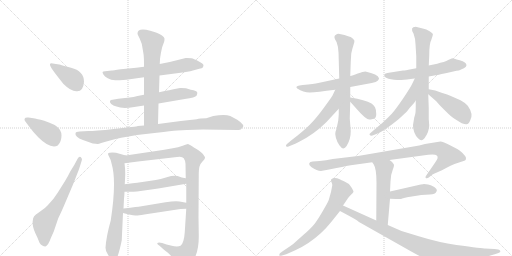
t = 0.00 s
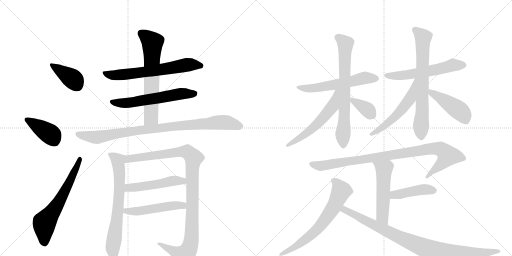
t = 3.62 s
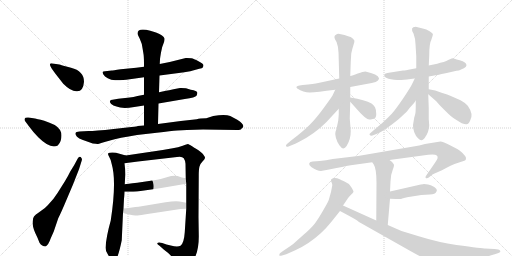
t = 7.25 s
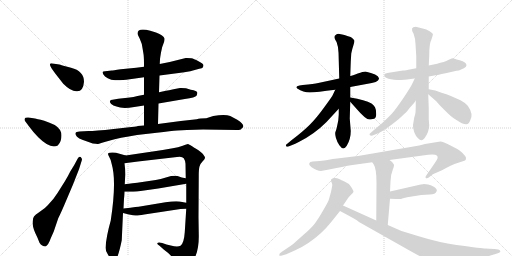
t = 10.87 s
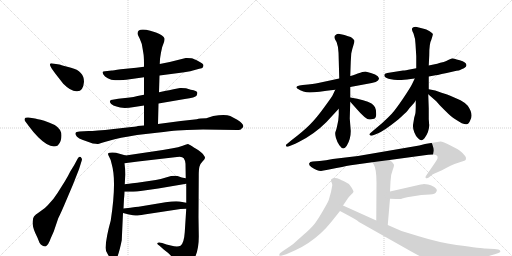
t = 14.50 s
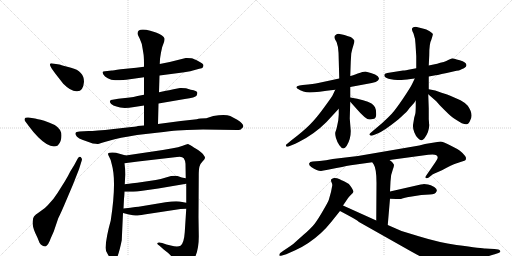
t = 18.12 s

The animated SVG that drew these frames (rendered in a browser with its animation timeline set to each time). Animation: 24 CSS @keyframes rules; one cycle of 18.12 s.

<svg version="1.1" viewBox="0 0 2048 1024" xmlns="http://www.w3.org/2000/svg">
  <g stroke="lightgray" stroke-dasharray="1,1" stroke-width="1" transform="scale(4, 4)">
    <line x1="0" y1="0" x2="256" y2="256"></line>
    <line x1="256" y1="0" x2="0" y2="256"></line>
    <line x1="128" y1="0" x2="128" y2="256"></line>
    <line x1="0" y1="128" x2="256" y2="128"></line>
    <line x1="256" y1="0" x2="512" y2="256"></line>
    <line x1="512" y1="0" x2="256" y2="256"></line>
    <line x1="384" y1="0" x2="384" y2="256"></line>
    <line x1="256" y1="128" x2="512" y2="128"></line>
  </g>
<g transform="scale(1, -1) translate(0, -850)">
   <style type="text/css">
    @keyframes keyframes0 {
      from {
       stroke: black;
       stroke-dashoffset: 390;
       stroke-width: 128;
       }
       56% {
       animation-timing-function: step-end;
       stroke: black;
       stroke-dashoffset: 0;
       stroke-width: 128;
       }
       to {
       stroke: black;
       stroke-width: 1024;
       }
       }
       #make-me-a-hanzi-animation-0 {
         animation: keyframes0 0.567383s both;
         animation-delay: 0.000000s;
         animation-timing-function: linear;
       }
    @keyframes keyframes1 {
      from {
       stroke: black;
       stroke-dashoffset: 401;
       stroke-width: 128;
       }
       57% {
       animation-timing-function: step-end;
       stroke: black;
       stroke-dashoffset: 0;
       stroke-width: 128;
       }
       to {
       stroke: black;
       stroke-width: 1024;
       }
       }
       #make-me-a-hanzi-animation-1 {
         animation: keyframes1 0.576335s both;
         animation-delay: 0.567383s;
         animation-timing-function: linear;
       }
    @keyframes keyframes2 {
      from {
       stroke: black;
       stroke-dashoffset: 632;
       stroke-width: 128;
       }
       67% {
       animation-timing-function: step-end;
       stroke: black;
       stroke-dashoffset: 0;
       stroke-width: 128;
       }
       to {
       stroke: black;
       stroke-width: 1024;
       }
       }
       #make-me-a-hanzi-animation-2 {
         animation: keyframes2 0.764323s both;
         animation-delay: 1.143717s;
         animation-timing-function: linear;
       }
    @keyframes keyframes3 {
      from {
       stroke: black;
       stroke-dashoffset: 647;
       stroke-width: 128;
       }
       68% {
       animation-timing-function: step-end;
       stroke: black;
       stroke-dashoffset: 0;
       stroke-width: 128;
       }
       to {
       stroke: black;
       stroke-width: 1024;
       }
       }
       #make-me-a-hanzi-animation-3 {
         animation: keyframes3 0.776530s both;
         animation-delay: 1.908040s;
         animation-timing-function: linear;
       }
    @keyframes keyframes4 {
      from {
       stroke: black;
       stroke-dashoffset: 589;
       stroke-width: 128;
       }
       66% {
       animation-timing-function: step-end;
       stroke: black;
       stroke-dashoffset: 0;
       stroke-width: 128;
       }
       to {
       stroke: black;
       stroke-width: 1024;
       }
       }
       #make-me-a-hanzi-animation-4 {
         animation: keyframes4 0.729329s both;
         animation-delay: 2.684570s;
         animation-timing-function: linear;
       }
    @keyframes keyframes5 {
      from {
       stroke: black;
       stroke-dashoffset: 648;
       stroke-width: 128;
       }
       68% {
       animation-timing-function: step-end;
       stroke: black;
       stroke-dashoffset: 0;
       stroke-width: 128;
       }
       to {
       stroke: black;
       stroke-width: 1024;
       }
       }
       #make-me-a-hanzi-animation-5 {
         animation: keyframes5 0.777344s both;
         animation-delay: 3.413900s;
         animation-timing-function: linear;
       }
    @keyframes keyframes6 {
      from {
       stroke: black;
       stroke-dashoffset: 911;
       stroke-width: 128;
       }
       75% {
       animation-timing-function: step-end;
       stroke: black;
       stroke-dashoffset: 0;
       stroke-width: 128;
       }
       to {
       stroke: black;
       stroke-width: 1024;
       }
       }
       #make-me-a-hanzi-animation-6 {
         animation: keyframes6 0.991374s both;
         animation-delay: 4.191243s;
         animation-timing-function: linear;
       }
    @keyframes keyframes7 {
      from {
       stroke: black;
       stroke-dashoffset: 691;
       stroke-width: 128;
       }
       69% {
       animation-timing-function: step-end;
       stroke: black;
       stroke-dashoffset: 0;
       stroke-width: 128;
       }
       to {
       stroke: black;
       stroke-width: 1024;
       }
       }
       #make-me-a-hanzi-animation-7 {
         animation: keyframes7 0.812337s both;
         animation-delay: 5.182617s;
         animation-timing-function: linear;
       }
    @keyframes keyframes8 {
      from {
       stroke: black;
       stroke-dashoffset: 1054;
       stroke-width: 128;
       }
       77% {
       animation-timing-function: step-end;
       stroke: black;
       stroke-dashoffset: 0;
       stroke-width: 128;
       }
       to {
       stroke: black;
       stroke-width: 1024;
       }
       }
       #make-me-a-hanzi-animation-8 {
         animation: keyframes8 1.107747s both;
         animation-delay: 5.994954s;
         animation-timing-function: linear;
       }
    @keyframes keyframes9 {
      from {
       stroke: black;
       stroke-dashoffset: 495;
       stroke-width: 128;
       }
       62% {
       animation-timing-function: step-end;
       stroke: black;
       stroke-dashoffset: 0;
       stroke-width: 128;
       }
       to {
       stroke: black;
       stroke-width: 1024;
       }
       }
       #make-me-a-hanzi-animation-9 {
         animation: keyframes9 0.652832s both;
         animation-delay: 7.102702s;
         animation-timing-function: linear;
       }
    @keyframes keyframes10 {
      from {
       stroke: black;
       stroke-dashoffset: 503;
       stroke-width: 128;
       }
       62% {
       animation-timing-function: step-end;
       stroke: black;
       stroke-dashoffset: 0;
       stroke-width: 128;
       }
       to {
       stroke: black;
       stroke-width: 1024;
       }
       }
       #make-me-a-hanzi-animation-10 {
         animation: keyframes10 0.659342s both;
         animation-delay: 7.755534s;
         animation-timing-function: linear;
       }
    @keyframes keyframes11 {
      from {
       stroke: black;
       stroke-dashoffset: 568;
       stroke-width: 128;
       }
       65% {
       animation-timing-function: step-end;
       stroke: black;
       stroke-dashoffset: 0;
       stroke-width: 128;
       }
       to {
       stroke: black;
       stroke-width: 1024;
       }
       }
       #make-me-a-hanzi-animation-11 {
         animation: keyframes11 0.712240s both;
         animation-delay: 8.414876s;
         animation-timing-function: linear;
       }
    @keyframes keyframes12 {
      from {
       stroke: black;
       stroke-dashoffset: 706;
       stroke-width: 128;
       }
       70% {
       animation-timing-function: step-end;
       stroke: black;
       stroke-dashoffset: 0;
       stroke-width: 128;
       }
       to {
       stroke: black;
       stroke-width: 1024;
       }
       }
       #make-me-a-hanzi-animation-12 {
         animation: keyframes12 0.824544s both;
         animation-delay: 9.127116s;
         animation-timing-function: linear;
       }
    @keyframes keyframes13 {
      from {
       stroke: black;
       stroke-dashoffset: 562;
       stroke-width: 128;
       }
       65% {
       animation-timing-function: step-end;
       stroke: black;
       stroke-dashoffset: 0;
       stroke-width: 128;
       }
       to {
       stroke: black;
       stroke-width: 1024;
       }
       }
       #make-me-a-hanzi-animation-13 {
         animation: keyframes13 0.707357s both;
         animation-delay: 9.951660s;
         animation-timing-function: linear;
       }
    @keyframes keyframes14 {
      from {
       stroke: black;
       stroke-dashoffset: 364;
       stroke-width: 128;
       }
       54% {
       animation-timing-function: step-end;
       stroke: black;
       stroke-dashoffset: 0;
       stroke-width: 128;
       }
       to {
       stroke: black;
       stroke-width: 1024;
       }
       }
       #make-me-a-hanzi-animation-14 {
         animation: keyframes14 0.546224s both;
         animation-delay: 10.659017s;
         animation-timing-function: linear;
       }
    @keyframes keyframes15 {
      from {
       stroke: black;
       stroke-dashoffset: 569;
       stroke-width: 128;
       }
       65% {
       animation-timing-function: step-end;
       stroke: black;
       stroke-dashoffset: 0;
       stroke-width: 128;
       }
       to {
       stroke: black;
       stroke-width: 1024;
       }
       }
       #make-me-a-hanzi-animation-15 {
         animation: keyframes15 0.713053s both;
         animation-delay: 11.205241s;
         animation-timing-function: linear;
       }
    @keyframes keyframes16 {
      from {
       stroke: black;
       stroke-dashoffset: 697;
       stroke-width: 128;
       }
       69% {
       animation-timing-function: step-end;
       stroke: black;
       stroke-dashoffset: 0;
       stroke-width: 128;
       }
       to {
       stroke: black;
       stroke-width: 1024;
       }
       }
       #make-me-a-hanzi-animation-16 {
         animation: keyframes16 0.817220s both;
         animation-delay: 11.918294s;
         animation-timing-function: linear;
       }
    @keyframes keyframes17 {
      from {
       stroke: black;
       stroke-dashoffset: 546;
       stroke-width: 128;
       }
       64% {
       animation-timing-function: step-end;
       stroke: black;
       stroke-dashoffset: 0;
       stroke-width: 128;
       }
       to {
       stroke: black;
       stroke-width: 1024;
       }
       }
       #make-me-a-hanzi-animation-17 {
         animation: keyframes17 0.694336s both;
         animation-delay: 12.735514s;
         animation-timing-function: linear;
       }
    @keyframes keyframes18 {
      from {
       stroke: black;
       stroke-dashoffset: 446;
       stroke-width: 128;
       }
       59% {
       animation-timing-function: step-end;
       stroke: black;
       stroke-dashoffset: 0;
       stroke-width: 128;
       }
       to {
       stroke: black;
       stroke-width: 1024;
       }
       }
       #make-me-a-hanzi-animation-18 {
         animation: keyframes18 0.612956s both;
         animation-delay: 13.429850s;
         animation-timing-function: linear;
       }
    @keyframes keyframes19 {
      from {
       stroke: black;
       stroke-dashoffset: 933;
       stroke-width: 128;
       }
       75% {
       animation-timing-function: step-end;
       stroke: black;
       stroke-dashoffset: 0;
       stroke-width: 128;
       }
       to {
       stroke: black;
       stroke-width: 1024;
       }
       }
       #make-me-a-hanzi-animation-19 {
         animation: keyframes19 1.009277s both;
         animation-delay: 14.042806s;
         animation-timing-function: linear;
       }
    @keyframes keyframes20 {
      from {
       stroke: black;
       stroke-dashoffset: 523;
       stroke-width: 128;
       }
       63% {
       animation-timing-function: step-end;
       stroke: black;
       stroke-dashoffset: 0;
       stroke-width: 128;
       }
       to {
       stroke: black;
       stroke-width: 1024;
       }
       }
       #make-me-a-hanzi-animation-20 {
         animation: keyframes20 0.675618s both;
         animation-delay: 15.052083s;
         animation-timing-function: linear;
       }
    @keyframes keyframes21 {
      from {
       stroke: black;
       stroke-dashoffset: 427;
       stroke-width: 128;
       }
       58% {
       animation-timing-function: step-end;
       stroke: black;
       stroke-dashoffset: 0;
       stroke-width: 128;
       }
       to {
       stroke: black;
       stroke-width: 1024;
       }
       }
       #make-me-a-hanzi-animation-21 {
         animation: keyframes21 0.597493s both;
         animation-delay: 15.727702s;
         animation-timing-function: linear;
       }
    @keyframes keyframes22 {
      from {
       stroke: black;
       stroke-dashoffset: 669;
       stroke-width: 128;
       }
       69% {
       animation-timing-function: step-end;
       stroke: black;
       stroke-dashoffset: 0;
       stroke-width: 128;
       }
       to {
       stroke: black;
       stroke-width: 1024;
       }
       }
       #make-me-a-hanzi-animation-22 {
         animation: keyframes22 0.794434s both;
         animation-delay: 16.325195s;
         animation-timing-function: linear;
       }
    @keyframes keyframes23 {
      from {
       stroke: black;
       stroke-dashoffset: 920;
       stroke-width: 128;
       }
       75% {
       animation-timing-function: step-end;
       stroke: black;
       stroke-dashoffset: 0;
       stroke-width: 128;
       }
       to {
       stroke: black;
       stroke-width: 1024;
       }
       }
       #make-me-a-hanzi-animation-23 {
         animation: keyframes23 0.998698s both;
         animation-delay: 17.119629s;
         animation-timing-function: linear;
       }
</style>
<path d="M 336 523 Q 336 566 284 579 Q 269 583 253.5 587.5 Q 238 592 237 592 L 211 596 Q 202 598 200 594 Q 198 590 208 574 L 221 556 L 253 515 Q 286 482 309 485 Q 333 485 336 523 Z" fill="lightgray"></path> 
<path d="M 118 342 Q 133 321 153 301 Q 201 253 231 268 Q 246 283 246 308 Q 246 333 219 350 Q 198 360 177 367 Q 145 375 140 376 L 114 380 Q 100 381 98.5 375.5 Q 97 370 100 366 L 118 342 Z" fill="lightgray"></path> 
<path d="M 281 164 Q 274 149 259 124 L 230 78 Q 220 64 214 55 L 191 29 Q 182 18 160.5 4 Q 139 -10 136 -16 Q 132 -20 130.5 -36.5 Q 129 -53 141 -82 Q 152 -104 158 -121 Q 168 -136 182 -136 Q 193 -132 203 -103 L 215 -76 L 233 -23 Q 245 1 261 39 L 292 112 L 316 173 L 327 208 Q 331 214 323 222 Q 316 226 311 216 L 297 190 L 281 164 Z" fill="lightgray"></path> 
<path d="M 638 548 L 715 558 Q 736 560 761 565 L 797 575 Q 809 576 812 581 L 814 589 Q 814 596 794 605.5 Q 774 615 766 617 Q 747 619 743 618 L 679 602 L 639 594 L 576 583 L 545 579 L 483 573 Q 450 568 447 568 L 420 565 Q 412 564 410.5 562 Q 409 560 413.5 552.5 Q 418 545 431 537 Q 444 529 460.5 529 Q 477 529 505 531 L 576 541 L 638 548 Z" fill="lightgray"></path> 
<path d="M 634 436 L 739 454 Q 782 460 786 467 Q 790 474 789 480 Q 789 487 763 491 L 744 497 Q 724 499 720 498 L 694 493 Q 674 488 664 487 L 636 481 L 576 471 L 550 466 Q 533 462 519 460 L 473 455 L 450 451 Q 442 451 440 446 Q 438 441 445 434 Q 452 427 466 424 Q 489 414 537 422 L 576 428 L 634 436 Z" fill="lightgray"></path> 
<path d="M 632 354 L 634 436 L 636 481 L 638 548 L 639 594 L 640 613 Q 640 616 644 640 Q 648 664 654 676 Q 659 688 658 696 Q 655 708 624 720 L 601 727 Q 550 740 550 716 Q 550 712 559 695 Q 568 678 571 652 L 573 640 Q 576 625 576 595 L 576 583 L 576 541 L 576 471 L 576 428 L 576 348 C 576 318 631 324 632 354 Z" fill="lightgray"></path> 
<path d="M 627 319 Q 686 326 709 328 L 748 330 L 812 332 L 948 330 Q 963 330 964.5 333 Q 966 336 969 338 Q 983 349 949 371 L 921 386 Q 900 395 853 386 L 825 377 Q 799 377 787 373 L 723 366 L 632 354 L 576 348 L 551 346 Q 550 345 526 342 L 455 334 Q 379 326 354 326 L 318 324 Q 303 324 302 317 Q 300 311 308 303 Q 316 295 329 291 L 371 276 Q 388 274 392 274.5 Q 396 275 436.5 287 Q 477 299 548 310 L 627 319 Z" fill="lightgray"></path> 
<path d="M 443 -32 Q 425 -95 422 -141 Q 422 -152 430 -165 Q 437 -178 439 -180 Q 451 -203 457 -198 Q 472 -186 487 -111 L 492 -2 L 494 16 L 496 56 Q 497 61 498 83 L 499 113 L 501 152 Q 501 176 498 197 C 495 227 512 225 503 228 L 464 239 Q 447 242 439 239 Q 427 239 436 224 Q 445 209 447 193 Q 467 125 443 -32 Z" fill="lightgray"></path> 
<path d="M 745 15 L 739 -79 Q 736 -123 722 -133 Q 710 -139 683 -132 L 666 -128 L 649 -122 Q 633 -118 630 -122 Q 626 -125 638 -133 L 656 -149 L 669 -159 Q 670 -160 677 -166 Q 684 -172 693 -185 Q 702 -197 709 -211 Q 716 -225 722 -227 Q 729 -229 744 -221 Q 758 -212 771 -195 Q 797 -157 795 -86 L 794 -18 L 795 148 Q 795 174 798 184 Q 800 194 810 204 Q 819 213 820 218 Q 820 223 813 232 Q 806 241 786 254 Q 766 266 762 269 L 752 274 Q 748 274 731 267 Q 713 260 691 257 L 651 250 L 503 228 C 473 224 468 193 498 197 L 552 204 L 708 222 Q 728 226 735 217 Q 741 208 742 195 L 743 137 L 745 115 L 745 39 L 745 15 Z" fill="lightgray"></path> 
<path d="M 498 83 L 533 83 Q 556 84 633 96 L 745 115 C 775 120 772 131 743 137 L 727 140 L 710 146 Q 692 149 667 141 Q 641 133 623 130 L 549 119 Q 507 114 499 113 C 469 109 468 83 498 83 Z" fill="lightgray"></path> 
<path d="M 492 -2 L 516 -8 Q 535 -12 542 -12 Q 549 -13 577 -8 L 722 14 Q 730 15 745 15 C 775 15 774 34 745 39 L 718 44 Q 702 47 662 41 L 560 24 Q 556 24 494 16 C 464 12 463 5 492 -2 Z" fill="lightgray"></path> 
<path d="M 1401 502 L 1487 518 Q 1506 522 1512 528 Q 1516 534 1516 537 Q 1512 553 1461 564 Q 1453 564 1431 556 Q 1409 548 1401 546 L 1357 536 L 1273 518 Q 1257 515 1211 510 L 1198 508 Q 1179 504 1189 496 Q 1214 480 1240 480.5 Q 1266 481 1341 491 L 1401 502 Z" fill="lightgray"></path> 
<path d="M 1401 460 L 1401 502 L 1401 546 L 1403 603 L 1405 636 Q 1409 656 1414 670.5 Q 1419 685 1417.5 688 Q 1416 691 1408.5 698 Q 1401 705 1359 714 Q 1349 716 1344 711 Q 1333 706 1341 691 Q 1355 677 1355 608 L 1357 536 L 1355 415 L 1355 392 L 1353 368 L 1347 339 Q 1345 331 1342 323.5 Q 1339 316 1343.5 299.5 Q 1348 283 1357.5 269.5 Q 1367 256 1373.5 256.5 Q 1380 257 1387 267 Q 1403 293 1403 326 L 1399 376 L 1401 443 L 1401 460 Z" fill="lightgray"></path> 
<path d="M 1341 491 L 1329 466 Q 1327 462 1297 421 Q 1267 379 1239 351 Q 1211 323 1167 290 L 1149 275 Q 1142 271 1144 265 Q 1147 262 1154 264 L 1181 275 L 1195 282 Q 1257 313 1305 361 L 1355 415 C 1430 496 1354 518 1341 491 Z" fill="lightgray"></path> 
<path d="M 1486 436 Q 1461 451 1401 460 C 1384 463 1384 463 1401 443 L 1425 416 Q 1463 372 1477 372 Q 1483 372 1491 374 Q 1505 374 1505 393 Q 1505 412 1500 421 Q 1495 429 1486 436 Z" fill="lightgray"></path> 
<path d="M 1606 530 Q 1625 531 1659 536 L 1715 544 L 1737 548 Q 1741 548 1787 558 L 1826 567 Q 1830 568 1835 568 Q 1839 570 1856 577 Q 1866 583 1866 589 Q 1866 601 1839 609 Q 1812 617 1809 617 Q 1793 611 1785 606.5 Q 1777 602 1761 599 Q 1748 594 1739 593 L 1715 588 L 1665 577 L 1644 573 Q 1621 568 1612 568 L 1549 558 Q 1537 556 1537 550 Q 1537 530 1606 530 Z" fill="lightgray"></path> 
<path d="M 1663 448 L 1663 432 Q 1663 400 1661 394 Q 1659 388 1657 380 L 1652 350 Q 1651 337 1657 321.5 Q 1663 306 1672 297 Q 1681 288 1686 289 Q 1691 290 1698 297 Q 1717 323 1717 351 Q 1716 353 1716 361 L 1715 373 L 1715 416 L 1713 473 L 1715 493 L 1715 544 L 1715 588 L 1717 629 Q 1717 677 1725 690 Q 1732 711 1731.5 714 Q 1731 717 1718.5 725 Q 1706 733 1691 736 L 1663 743 Q 1638 743 1654 716 Q 1662 694 1662 674 L 1665 625 L 1665 577 L 1663 448 Z" fill="lightgray"></path> 
<path d="M 1659 536 L 1648 513 Q 1640 497 1611 454 Q 1581 410 1567 395 Q 1552 379 1529 358 L 1483 319 Q 1475 313 1479 310 Q 1482 306 1490 308 L 1508 315 Q 1532 323 1593 372 Q 1622 398 1630 407 Q 1640 421 1649 430 Q 1657 438 1663 448 C 1732 551 1672 563 1659 536 Z" fill="lightgray"></path> 
<path d="M 1713 473 L 1745 445 L 1760 428 Q 1802 385 1812 379 Q 1822 372 1847 357 Q 1861 352 1866 353 Q 1875 354 1881 369 Q 1895 393 1871 427 Q 1856 442 1842 449 L 1801 467 Q 1773 478 1769 478 Q 1740 490 1715 493 C 1685 497 1690 493 1713 473 Z" fill="lightgray"></path> 
<path d="M 1558 210 L 1713 231 Q 1756 237 1750 216 Q 1749 212 1740 199 L 1705 148 Q 1699 139 1704.5 137.5 Q 1710 136 1715 140 L 1730 152 Q 1735 156 1752 162 Q 1766 167 1784.5 178 Q 1803 189 1818 194 L 1860 208 Q 1864 209 1864 218 Q 1864 224 1850 238 Q 1837 250 1829 254 L 1802 268 Q 1771 284 1762 284 Q 1755 284 1700 274 L 1677 268 L 1432 226 L 1331 214 Q 1312 210 1304 209 L 1279 206 L 1251 204 Q 1239 203 1237 197 Q 1234 190 1245 182 Q 1268 166 1284 166 Q 1291 167 1311 171 L 1346 178 Q 1396 188 1403 189 L 1489 201 L 1558 210 Z" fill="lightgray"></path> 
<path d="M 1551 -50 L 1560 55 L 1560 84 L 1562 124 Q 1563 153 1571 171 Q 1578 188 1575 193 Q 1570 203 1558 210 C 1533 227 1472 226 1489 201 L 1495 192 Q 1506 175 1506 119 L 1505 -32 C 1505 -62 1548 -80 1551 -50 Z" fill="lightgray"></path> 
<path d="M 1560 55 L 1585 54 L 1604 54 Q 1606 55 1620 59 Q 1636 63 1641 63 L 1685 70 L 1719 72 Q 1742 73 1746 84 Q 1751 93 1737 102 Q 1722 111 1712 112 L 1696 114 Q 1694 114 1683 112 L 1560 84 C 1531 77 1530 56 1560 55 Z" fill="lightgray"></path> 
<path d="M 1372 28 L 1391 56 Q 1395 62 1404 71 Q 1413 80 1414 83 Q 1414 88 1404 103 Q 1394 118 1378 124 Q 1375 125 1359 133 Q 1346 139 1336 138 Q 1326 136 1324.5 132 Q 1323 128 1326 121 Q 1330 112 1329 108 L 1324 82 L 1315 50 Q 1314 45 1293 9 Q 1273 -26 1259.5 -43.5 Q 1246 -61 1213 -90 Q 1186 -114 1173 -126 Q 1168 -130 1132 -154 L 1121 -162 Q 1117 -165 1117 -171 Q 1118 -175 1128 -172 L 1145 -167 L 1181 -151 Q 1235 -127 1284 -82 Q 1304 -64 1324 -39 L 1360 6 L 1372 28 Z" fill="lightgray"></path> 
<path d="M 1791 -210 Q 1805 -211 1842 -204 Q 1869 -197 1873 -197 Q 1877 -196 1895 -190 L 1941 -178 Q 1964 -172 1979 -167 L 1994 -162 Q 2003 -159 2001 -154 Q 1999 -149 1993 -148 L 1978 -146 L 1958 -145 L 1941 -144 Q 1933 -144 1826 -130 Q 1756 -120 1675 -95 L 1606 -74 L 1551 -50 L 1505 -32 L 1372 28 C 1345 40 1334 20 1360 6 L 1390 -10 Q 1431 -32 1436 -38 L 1645 -156 Q 1707 -191 1738 -200 Q 1762 -207 1765 -208 L 1791 -210 Z" fill="lightgray"></path> 
      <clipPath id="make-me-a-hanzi-clip-0">
      <path d="M 336 523 Q 336 566 284 579 Q 269 583 253.5 587.5 Q 238 592 237 592 L 211 596 Q 202 598 200 594 Q 198 590 208 574 L 221 556 L 253 515 Q 286 482 309 485 Q 333 485 336 523 Z" fill="lightgray"></path>
      </clipPath>
      <path clip-path="url(#make-me-a-hanzi-clip-0)" d="M 206 591 L 290 535 L 309 508 " fill="none" id="make-me-a-hanzi-animation-0" stroke-dasharray="262 524" stroke-linecap="round"></path>

      <clipPath id="make-me-a-hanzi-clip-1">
      <path d="M 118 342 Q 133 321 153 301 Q 201 253 231 268 Q 246 283 246 308 Q 246 333 219 350 Q 198 360 177 367 Q 145 375 140 376 L 114 380 Q 100 381 98.5 375.5 Q 97 370 100 366 L 118 342 Z" fill="lightgray"></path>
      </clipPath>
      <path clip-path="url(#make-me-a-hanzi-clip-1)" d="M 106 372 L 196 317 L 220 285 " fill="none" id="make-me-a-hanzi-animation-1" stroke-dasharray="273 546" stroke-linecap="round"></path>

      <clipPath id="make-me-a-hanzi-clip-2">
      <path d="M 281 164 Q 274 149 259 124 L 230 78 Q 220 64 214 55 L 191 29 Q 182 18 160.5 4 Q 139 -10 136 -16 Q 132 -20 130.5 -36.5 Q 129 -53 141 -82 Q 152 -104 158 -121 Q 168 -136 182 -136 Q 193 -132 203 -103 L 215 -76 L 233 -23 Q 245 1 261 39 L 292 112 L 316 173 L 327 208 Q 331 214 323 222 Q 316 226 311 216 L 297 190 L 281 164 Z" fill="lightgray"></path>
      </clipPath>
      <path clip-path="url(#make-me-a-hanzi-clip-2)" d="M 178 -124 L 178 -41 L 236 41 L 320 214 " fill="none" id="make-me-a-hanzi-animation-2" stroke-dasharray="504 1008" stroke-linecap="round"></path>

      <clipPath id="make-me-a-hanzi-clip-3">
      <path d="M 638 548 L 715 558 Q 736 560 761 565 L 797 575 Q 809 576 812 581 L 814 589 Q 814 596 794 605.5 Q 774 615 766 617 Q 747 619 743 618 L 679 602 L 639 594 L 576 583 L 545 579 L 483 573 Q 450 568 447 568 L 420 565 Q 412 564 410.5 562 Q 409 560 413.5 552.5 Q 418 545 431 537 Q 444 529 460.5 529 Q 477 529 505 531 L 576 541 L 638 548 Z" fill="lightgray"></path>
      </clipPath>
      <path clip-path="url(#make-me-a-hanzi-clip-3)" d="M 417 559 L 466 549 L 612 566 L 756 592 L 803 587 " fill="none" id="make-me-a-hanzi-animation-3" stroke-dasharray="519 1038" stroke-linecap="round"></path>

      <clipPath id="make-me-a-hanzi-clip-4">
      <path d="M 634 436 L 739 454 Q 782 460 786 467 Q 790 474 789 480 Q 789 487 763 491 L 744 497 Q 724 499 720 498 L 694 493 Q 674 488 664 487 L 636 481 L 576 471 L 550 466 Q 533 462 519 460 L 473 455 L 450 451 Q 442 451 440 446 Q 438 441 445 434 Q 452 427 466 424 Q 489 414 537 422 L 576 428 L 634 436 Z" fill="lightgray"></path>
      </clipPath>
      <path clip-path="url(#make-me-a-hanzi-clip-4)" d="M 448 442 L 509 438 L 725 475 L 778 476 " fill="none" id="make-me-a-hanzi-animation-4" stroke-dasharray="461 922" stroke-linecap="round"></path>

      <clipPath id="make-me-a-hanzi-clip-5">
      <path d="M 632 354 L 634 436 L 636 481 L 638 548 L 639 594 L 640 613 Q 640 616 644 640 Q 648 664 654 676 Q 659 688 658 696 Q 655 708 624 720 L 601 727 Q 550 740 550 716 Q 550 712 559 695 Q 568 678 571 652 L 573 640 Q 576 625 576 595 L 576 583 L 576 541 L 576 471 L 576 428 L 576 348 C 576 318 631 324 632 354 Z" fill="lightgray"></path>
      </clipPath>
      <path clip-path="url(#make-me-a-hanzi-clip-5)" d="M 564 717 L 609 680 L 605 389 L 604 380 L 582 355 " fill="none" id="make-me-a-hanzi-animation-5" stroke-dasharray="520 1040" stroke-linecap="round"></path>

      <clipPath id="make-me-a-hanzi-clip-6">
      <path d="M 627 319 Q 686 326 709 328 L 748 330 L 812 332 L 948 330 Q 963 330 964.5 333 Q 966 336 969 338 Q 983 349 949 371 L 921 386 Q 900 395 853 386 L 825 377 Q 799 377 787 373 L 723 366 L 632 354 L 576 348 L 551 346 Q 550 345 526 342 L 455 334 Q 379 326 354 326 L 318 324 Q 303 324 302 317 Q 300 311 308 303 Q 316 295 329 291 L 371 276 Q 388 274 392 274.5 Q 396 275 436.5 287 Q 477 299 548 310 L 627 319 Z" fill="lightgray"></path>
      </clipPath>
      <path clip-path="url(#make-me-a-hanzi-clip-6)" d="M 312 313 L 389 301 L 559 329 L 854 359 L 902 361 L 961 347 " fill="none" id="make-me-a-hanzi-animation-6" stroke-dasharray="783 1566" stroke-linecap="round"></path>

      <clipPath id="make-me-a-hanzi-clip-7">
      <path d="M 443 -32 Q 425 -95 422 -141 Q 422 -152 430 -165 Q 437 -178 439 -180 Q 451 -203 457 -198 Q 472 -186 487 -111 L 492 -2 L 494 16 L 496 56 Q 497 61 498 83 L 499 113 L 501 152 Q 501 176 498 197 C 495 227 512 225 503 228 L 464 239 Q 447 242 439 239 Q 427 239 436 224 Q 445 209 447 193 Q 467 125 443 -32 Z" fill="lightgray"></path>
      </clipPath>
      <path clip-path="url(#make-me-a-hanzi-clip-7)" d="M 446 230 L 472 208 L 478 159 L 473 24 L 451 -142 L 455 -191 " fill="none" id="make-me-a-hanzi-animation-7" stroke-dasharray="563 1126" stroke-linecap="round"></path>

      <clipPath id="make-me-a-hanzi-clip-8">
      <path d="M 745 15 L 739 -79 Q 736 -123 722 -133 Q 710 -139 683 -132 L 666 -128 L 649 -122 Q 633 -118 630 -122 Q 626 -125 638 -133 L 656 -149 L 669 -159 Q 670 -160 677 -166 Q 684 -172 693 -185 Q 702 -197 709 -211 Q 716 -225 722 -227 Q 729 -229 744 -221 Q 758 -212 771 -195 Q 797 -157 795 -86 L 794 -18 L 795 148 Q 795 174 798 184 Q 800 194 810 204 Q 819 213 820 218 Q 820 223 813 232 Q 806 241 786 254 Q 766 266 762 269 L 752 274 Q 748 274 731 267 Q 713 260 691 257 L 651 250 L 503 228 C 473 224 468 193 498 197 L 552 204 L 708 222 Q 728 226 735 217 Q 741 208 742 195 L 743 137 L 745 115 L 745 39 L 745 15 Z" fill="lightgray"></path>
      </clipPath>
      <path clip-path="url(#make-me-a-hanzi-clip-8)" d="M 504 204 L 517 214 L 732 244 L 750 242 L 774 218 L 769 188 L 767 -96 L 758 -142 L 735 -173 L 642 -126 L 634 -127 " fill="none" id="make-me-a-hanzi-animation-8" stroke-dasharray="926 1852" stroke-linecap="round"></path>

      <clipPath id="make-me-a-hanzi-clip-9">
      <path d="M 498 83 L 533 83 Q 556 84 633 96 L 745 115 C 775 120 772 131 743 137 L 727 140 L 710 146 Q 692 149 667 141 Q 641 133 623 130 L 549 119 Q 507 114 499 113 C 469 109 468 83 498 83 Z" fill="lightgray"></path>
      </clipPath>
      <path clip-path="url(#make-me-a-hanzi-clip-9)" d="M 504 90 L 515 99 L 738 131 " fill="none" id="make-me-a-hanzi-animation-9" stroke-dasharray="367 734" stroke-linecap="round"></path>

      <clipPath id="make-me-a-hanzi-clip-10">
      <path d="M 492 -2 L 516 -8 Q 535 -12 542 -12 Q 549 -13 577 -8 L 722 14 Q 730 15 745 15 C 775 15 774 34 745 39 L 718 44 Q 702 47 662 41 L 560 24 Q 556 24 494 16 C 464 12 463 5 492 -2 Z" fill="lightgray"></path>
      </clipPath>
      <path clip-path="url(#make-me-a-hanzi-clip-10)" d="M 499 2 L 507 9 L 553 5 L 702 29 L 732 28 L 738 21 " fill="none" id="make-me-a-hanzi-animation-10" stroke-dasharray="375 750" stroke-linecap="round"></path>

      <clipPath id="make-me-a-hanzi-clip-11">
      <path d="M 1401 502 L 1487 518 Q 1506 522 1512 528 Q 1516 534 1516 537 Q 1512 553 1461 564 Q 1453 564 1431 556 Q 1409 548 1401 546 L 1357 536 L 1273 518 Q 1257 515 1211 510 L 1198 508 Q 1179 504 1189 496 Q 1214 480 1240 480.5 Q 1266 481 1341 491 L 1401 502 Z" fill="lightgray"></path>
      </clipPath>
      <path clip-path="url(#make-me-a-hanzi-clip-11)" d="M 1198 498 L 1292 502 L 1467 540 L 1506 536 " fill="none" id="make-me-a-hanzi-animation-11" stroke-dasharray="440 880" stroke-linecap="round"></path>

      <clipPath id="make-me-a-hanzi-clip-12">
      <path d="M 1401 460 L 1401 502 L 1401 546 L 1403 603 L 1405 636 Q 1409 656 1414 670.5 Q 1419 685 1417.5 688 Q 1416 691 1408.5 698 Q 1401 705 1359 714 Q 1349 716 1344 711 Q 1333 706 1341 691 Q 1355 677 1355 608 L 1357 536 L 1355 415 L 1355 392 L 1353 368 L 1347 339 Q 1345 331 1342 323.5 Q 1339 316 1343.5 299.5 Q 1348 283 1357.5 269.5 Q 1367 256 1373.5 256.5 Q 1380 257 1387 267 Q 1403 293 1403 326 L 1399 376 L 1401 443 L 1401 460 Z" fill="lightgray"></path>
      </clipPath>
      <path clip-path="url(#make-me-a-hanzi-clip-12)" d="M 1350 700 L 1382 675 L 1373 266 " fill="none" id="make-me-a-hanzi-animation-12" stroke-dasharray="578 1156" stroke-linecap="round"></path>

      <clipPath id="make-me-a-hanzi-clip-13">
      <path d="M 1341 491 L 1329 466 Q 1327 462 1297 421 Q 1267 379 1239 351 Q 1211 323 1167 290 L 1149 275 Q 1142 271 1144 265 Q 1147 262 1154 264 L 1181 275 L 1195 282 Q 1257 313 1305 361 L 1355 415 C 1430 496 1354 518 1341 491 Z" fill="lightgray"></path>
      </clipPath>
      <path clip-path="url(#make-me-a-hanzi-clip-13)" d="M 1350 486 L 1331 425 L 1276 360 L 1221 313 L 1149 269 " fill="none" id="make-me-a-hanzi-animation-13" stroke-dasharray="434 868" stroke-linecap="round"></path>

      <clipPath id="make-me-a-hanzi-clip-14">
      <path d="M 1486 436 Q 1461 451 1401 460 C 1384 463 1384 463 1401 443 L 1425 416 Q 1463 372 1477 372 Q 1483 372 1491 374 Q 1505 374 1505 393 Q 1505 412 1500 421 Q 1495 429 1486 436 Z" fill="lightgray"></path>
      </clipPath>
      <path clip-path="url(#make-me-a-hanzi-clip-14)" d="M 1410 456 L 1413 446 L 1461 418 L 1491 389 " fill="none" id="make-me-a-hanzi-animation-14" stroke-dasharray="236 472" stroke-linecap="round"></path>

      <clipPath id="make-me-a-hanzi-clip-15">
      <path d="M 1606 530 Q 1625 531 1659 536 L 1715 544 L 1737 548 Q 1741 548 1787 558 L 1826 567 Q 1830 568 1835 568 Q 1839 570 1856 577 Q 1866 583 1866 589 Q 1866 601 1839 609 Q 1812 617 1809 617 Q 1793 611 1785 606.5 Q 1777 602 1761 599 Q 1748 594 1739 593 L 1715 588 L 1665 577 L 1644 573 Q 1621 568 1612 568 L 1549 558 Q 1537 556 1537 550 Q 1537 530 1606 530 Z" fill="lightgray"></path>
      </clipPath>
      <path clip-path="url(#make-me-a-hanzi-clip-15)" d="M 1546 549 L 1621 549 L 1755 573 L 1810 590 L 1854 589 " fill="none" id="make-me-a-hanzi-animation-15" stroke-dasharray="441 882" stroke-linecap="round"></path>

      <clipPath id="make-me-a-hanzi-clip-16">
      <path d="M 1663 448 L 1663 432 Q 1663 400 1661 394 Q 1659 388 1657 380 L 1652 350 Q 1651 337 1657 321.5 Q 1663 306 1672 297 Q 1681 288 1686 289 Q 1691 290 1698 297 Q 1717 323 1717 351 Q 1716 353 1716 361 L 1715 373 L 1715 416 L 1713 473 L 1715 493 L 1715 544 L 1715 588 L 1717 629 Q 1717 677 1725 690 Q 1732 711 1731.5 714 Q 1731 717 1718.5 725 Q 1706 733 1691 736 L 1663 743 Q 1638 743 1654 716 Q 1662 694 1662 674 L 1665 625 L 1665 577 L 1663 448 Z" fill="lightgray"></path>
      </clipPath>
      <path clip-path="url(#make-me-a-hanzi-clip-16)" d="M 1661 729 L 1693 698 L 1686 302 " fill="none" id="make-me-a-hanzi-animation-16" stroke-dasharray="569 1138" stroke-linecap="round"></path>

      <clipPath id="make-me-a-hanzi-clip-17">
      <path d="M 1659 536 L 1648 513 Q 1640 497 1611 454 Q 1581 410 1567 395 Q 1552 379 1529 358 L 1483 319 Q 1475 313 1479 310 Q 1482 306 1490 308 L 1508 315 Q 1532 323 1593 372 Q 1622 398 1630 407 Q 1640 421 1649 430 Q 1657 438 1663 448 C 1732 551 1672 563 1659 536 Z" fill="lightgray"></path>
      </clipPath>
      <path clip-path="url(#make-me-a-hanzi-clip-17)" d="M 1663 529 L 1641 456 L 1607 412 L 1560 364 L 1485 312 " fill="none" id="make-me-a-hanzi-animation-17" stroke-dasharray="418 836" stroke-linecap="round"></path>

      <clipPath id="make-me-a-hanzi-clip-18">
      <path d="M 1713 473 L 1745 445 L 1760 428 Q 1802 385 1812 379 Q 1822 372 1847 357 Q 1861 352 1866 353 Q 1875 354 1881 369 Q 1895 393 1871 427 Q 1856 442 1842 449 L 1801 467 Q 1773 478 1769 478 Q 1740 490 1715 493 C 1685 497 1690 493 1713 473 Z" fill="lightgray"></path>
      </clipPath>
      <path clip-path="url(#make-me-a-hanzi-clip-18)" d="M 1721 487 L 1727 477 L 1845 401 L 1863 368 " fill="none" id="make-me-a-hanzi-animation-18" stroke-dasharray="318 636" stroke-linecap="round"></path>

      <clipPath id="make-me-a-hanzi-clip-19">
      <path d="M 1558 210 L 1713 231 Q 1756 237 1750 216 Q 1749 212 1740 199 L 1705 148 Q 1699 139 1704.5 137.5 Q 1710 136 1715 140 L 1730 152 Q 1735 156 1752 162 Q 1766 167 1784.5 178 Q 1803 189 1818 194 L 1860 208 Q 1864 209 1864 218 Q 1864 224 1850 238 Q 1837 250 1829 254 L 1802 268 Q 1771 284 1762 284 Q 1755 284 1700 274 L 1677 268 L 1432 226 L 1331 214 Q 1312 210 1304 209 L 1279 206 L 1251 204 Q 1239 203 1237 197 Q 1234 190 1245 182 Q 1268 166 1284 166 Q 1291 167 1311 171 L 1346 178 Q 1396 188 1403 189 L 1489 201 L 1558 210 Z" fill="lightgray"></path>
      </clipPath>
      <path clip-path="url(#make-me-a-hanzi-clip-19)" d="M 1247 194 L 1281 186 L 1716 255 L 1766 252 L 1790 227 L 1767 195 L 1709 143 " fill="none" id="make-me-a-hanzi-animation-19" stroke-dasharray="805 1610" stroke-linecap="round"></path>

      <clipPath id="make-me-a-hanzi-clip-20">
      <path d="M 1551 -50 L 1560 55 L 1560 84 L 1562 124 Q 1563 153 1571 171 Q 1578 188 1575 193 Q 1570 203 1558 210 C 1533 227 1472 226 1489 201 L 1495 192 Q 1506 175 1506 119 L 1505 -32 C 1505 -62 1548 -80 1551 -50 Z" fill="lightgray"></path>
      </clipPath>
      <path clip-path="url(#make-me-a-hanzi-clip-20)" d="M 1496 199 L 1527 181 L 1535 170 L 1530 -18 L 1547 -42 " fill="none" id="make-me-a-hanzi-animation-20" stroke-dasharray="395 790" stroke-linecap="round"></path>

      <clipPath id="make-me-a-hanzi-clip-21">
      <path d="M 1560 55 L 1585 54 L 1604 54 Q 1606 55 1620 59 Q 1636 63 1641 63 L 1685 70 L 1719 72 Q 1742 73 1746 84 Q 1751 93 1737 102 Q 1722 111 1712 112 L 1696 114 Q 1694 114 1683 112 L 1560 84 C 1531 77 1530 56 1560 55 Z" fill="lightgray"></path>
      </clipPath>
      <path clip-path="url(#make-me-a-hanzi-clip-21)" d="M 1567 62 L 1577 71 L 1680 91 L 1733 89 " fill="none" id="make-me-a-hanzi-animation-21" stroke-dasharray="299 598" stroke-linecap="round"></path>

      <clipPath id="make-me-a-hanzi-clip-22">
      <path d="M 1372 28 L 1391 56 Q 1395 62 1404 71 Q 1413 80 1414 83 Q 1414 88 1404 103 Q 1394 118 1378 124 Q 1375 125 1359 133 Q 1346 139 1336 138 Q 1326 136 1324.5 132 Q 1323 128 1326 121 Q 1330 112 1329 108 L 1324 82 L 1315 50 Q 1314 45 1293 9 Q 1273 -26 1259.5 -43.5 Q 1246 -61 1213 -90 Q 1186 -114 1173 -126 Q 1168 -130 1132 -154 L 1121 -162 Q 1117 -165 1117 -171 Q 1118 -175 1128 -172 L 1145 -167 L 1181 -151 Q 1235 -127 1284 -82 Q 1304 -64 1324 -39 L 1360 6 L 1372 28 Z" fill="lightgray"></path>
      </clipPath>
      <path clip-path="url(#make-me-a-hanzi-clip-22)" d="M 1334 128 L 1355 108 L 1365 87 L 1337 26 L 1300 -29 L 1241 -93 L 1182 -137 L 1123 -168 " fill="none" id="make-me-a-hanzi-animation-22" stroke-dasharray="541 1082" stroke-linecap="round"></path>

      <clipPath id="make-me-a-hanzi-clip-23">
      <path d="M 1791 -210 Q 1805 -211 1842 -204 Q 1869 -197 1873 -197 Q 1877 -196 1895 -190 L 1941 -178 Q 1964 -172 1979 -167 L 1994 -162 Q 2003 -159 2001 -154 Q 1999 -149 1993 -148 L 1978 -146 L 1958 -145 L 1941 -144 Q 1933 -144 1826 -130 Q 1756 -120 1675 -95 L 1606 -74 L 1551 -50 L 1505 -32 L 1372 28 C 1345 40 1334 20 1360 6 L 1390 -10 Q 1431 -32 1436 -38 L 1645 -156 Q 1707 -191 1738 -200 Q 1762 -207 1765 -208 L 1791 -210 Z" fill="lightgray"></path>
      </clipPath>
      <path clip-path="url(#make-me-a-hanzi-clip-23)" d="M 1368 9 L 1387 8 L 1599 -100 L 1759 -162 L 1827 -169 L 1994 -155 " fill="none" id="make-me-a-hanzi-animation-23" stroke-dasharray="792 1584" stroke-linecap="round"></path>

</g>
</svg>
